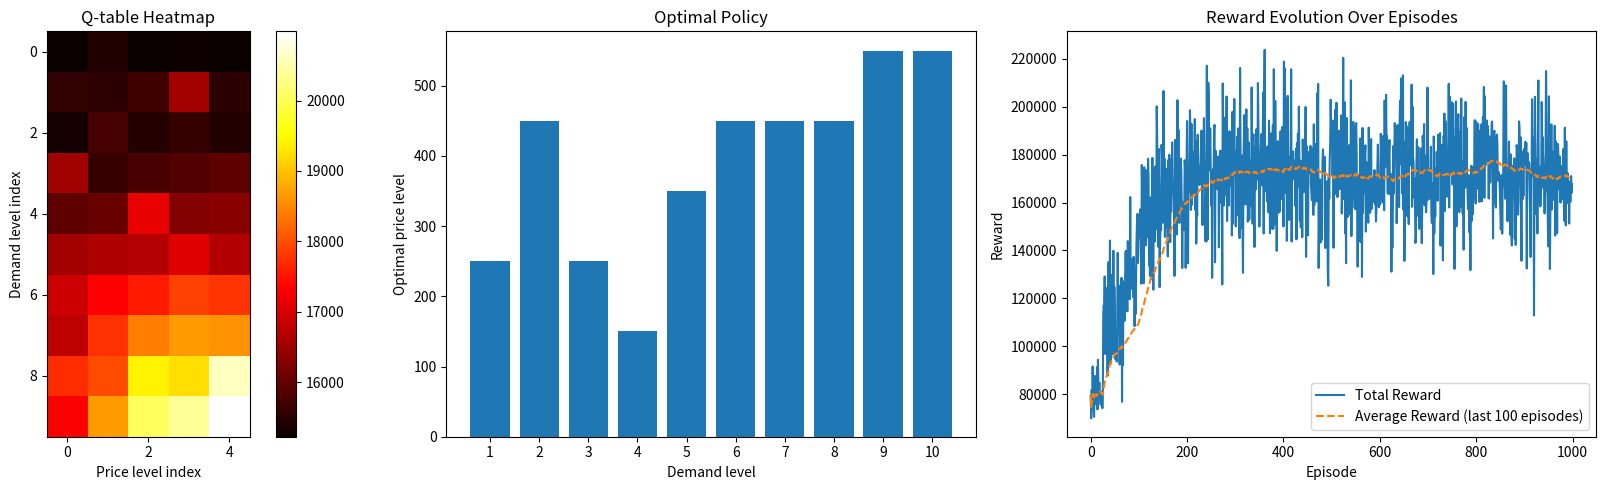
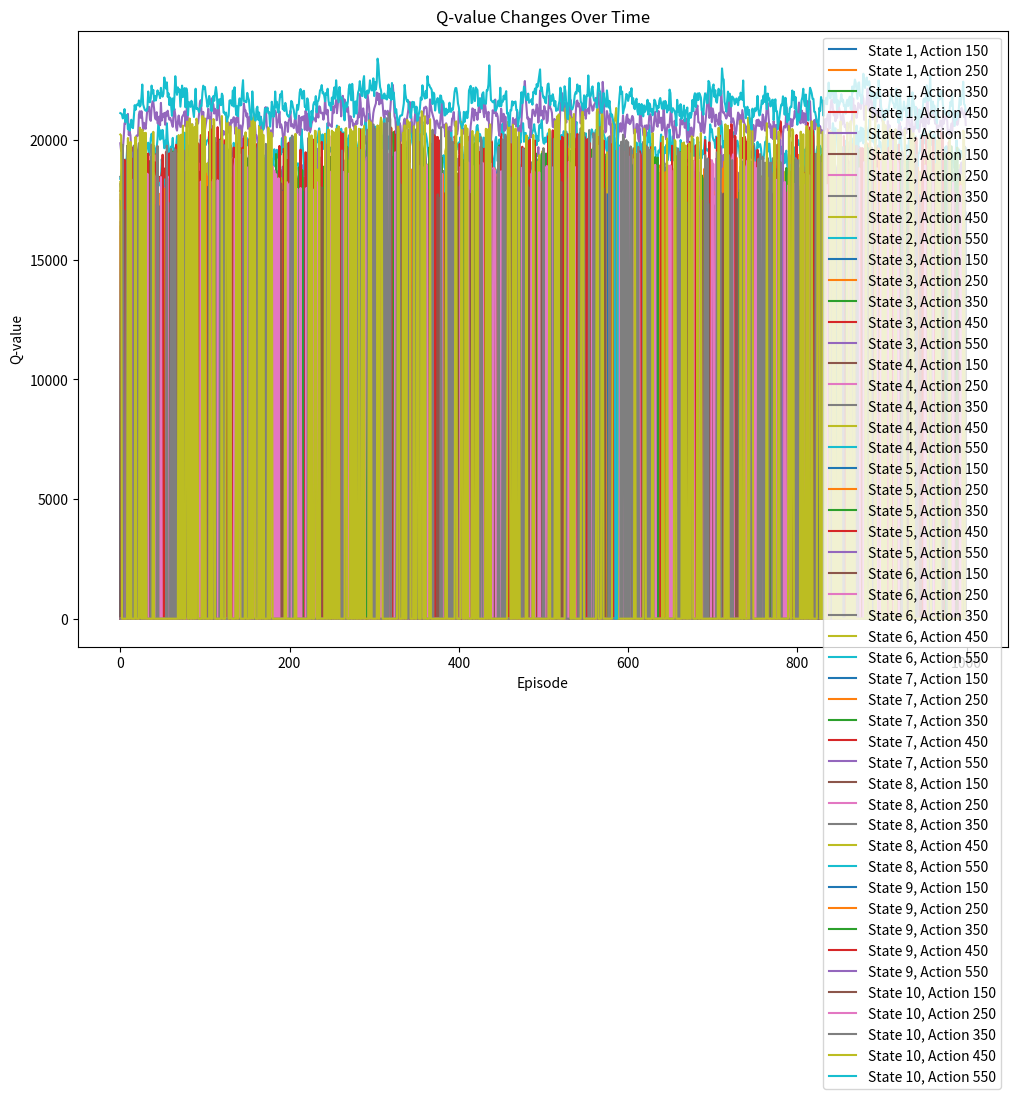

Recreate these plots in Python, in order.
import numpy as np
import random
import matplotlib.pyplot as plt

# Environment setup
class PricingEnvironment:
    def __init__(self, demand_levels, price_levels):
        self.demand_levels = demand_levels
        self.price_levels = price_levels
        self.n_states = len(demand_levels)
        self.n_actions = len(price_levels)
        self.state = self.reset()

    def reset(self):
        self.state = random.choice(range(self.n_states))
        return self.state

    def step(self, action):
        price = self.price_levels[action]
        demand = self.demand_levels[self.state]

        # Define demand-price relationship for 10 levels
        if demand == 1:
            sales = demand * np.exp(-0.01 * price)
        elif demand == 2:
            sales = demand * np.exp(-0.008 * price)
        elif demand == 3:
            sales = demand * np.exp(-0.006 * price)
        elif demand == 4:
            sales = demand * np.exp(-0.004 * price)
        elif demand == 5:
            sales = demand * np.exp(-0.002 * price)
        elif demand == 6:
            sales = demand * np.exp(-0.0015 * price)
        elif demand == 7:
            sales = demand * np.exp(-0.001 * price)
        elif demand == 8:
            sales = demand * np.exp(-0.0005 * price)
        elif demand == 9:
            sales = demand * np.exp(-0.0002 * price)
        elif demand == 10:
            sales = demand * np.exp(-0.0001 * price)
        else:
            raise ValueError("Demand level out of range.")

        revenue = price * sales
        self.state = random.choice(range(self.n_states))  # New demand level
        return self.state, revenue

# Parameters
demand_levels = np.arange(1, 11, 1)
price_levels = np.arange(150, 600, 100)

n_actions = len(price_levels)
n_states = len(demand_levels)

# Q-learning parameters
alpha = 0.1  # Learning rate
gamma = 0.9  # Discount factor
epsilon = 0.1  # Exploration rate
episodes = 1000
max_steps_per_episode = 100  # Maximum steps per episode to ensure progress

# Initialize Q-table
q_table = np.zeros((n_states, n_actions))

# Environment
env = PricingEnvironment(demand_levels, price_levels)

# Training
rewards = []
average_rewards = []
for episode in range(episodes):
    state = env.reset()
    total_reward = 0
    for step in range(max_steps_per_episode):
        # Choose action
        if np.random.rand() < epsilon:
            action = np.random.choice(n_actions)  # Explore
        else:
            action = np.argmax(q_table[state])  # Exploit

        # Take action
        next_state, reward = env.step(action)
        total_reward += reward

        # Update Q-value
        best_next_action = np.argmax(q_table[next_state])
        q_table[state, action] = q_table[state, action] + alpha * (reward + gamma * q_table[next_state, best_next_action] - q_table[state, action])

        state = next_state

    rewards.append(total_reward)
    average_rewards.append(np.mean(rewards[-100:]))  # Rolling average of last 100 rewards

    # Debug print to trace learning
    if episode % 100 == 0:
        print(f"Episode {episode}, Total Reward: {total_reward:.2f}, Average Reward: {average_rewards[-1]:.2f}")

# Evaluate policy
optimal_policy = np.argmax(q_table, axis=1)
print("\nOptimal policy (best price for each demand level):")
for state, action in enumerate(optimal_policy):
    print(f"Demand level {demand_levels[state]}: Set price to {price_levels[action]}")

# Visualization of Q-table
plt.figure(figsize=(18, 5))
#Darker colors (depending on the colormap) typically represent higher Q-values, indicating that those actions are more valuable in the corresponding states.
plt.subplot(1, 3, 1)
plt.imshow(q_table, cmap='hot', interpolation='nearest')
plt.colorbar()
plt.xlabel('Price level index')
plt.ylabel('Demand level index')
plt.title('Q-table Heatmap')

# Policy visualization
plt.subplot(1, 3, 2)
plt.bar(range(n_states), [price_levels[action] for action in optimal_policy], tick_label=demand_levels)
plt.xlabel('Demand level')
plt.ylabel('Optimal price level')
plt.title('Optimal Policy')

# Reward evolution plot
plt.subplot(1, 3, 3)
plt.plot(rewards, label='Total Reward')
plt.plot(average_rewards, label='Average Reward (last 100 episodes)', linestyle='--')
plt.xlabel('Episode')
plt.ylabel('Reward')
plt.title('Reward Evolution Over Episodes')
plt.legend()

plt.tight_layout()
plt.show()

# Additional analysis: Q-value changes over time
q_values_over_time = np.zeros((episodes, n_states, n_actions))

for episode in range(episodes):
    state = env.reset()
    for step in range(max_steps_per_episode):
        if np.random.rand() < epsilon:
            action = np.random.choice(n_actions)  # Explore
        else:
            action = np.argmax(q_table[state])  # Exploit

        next_state, reward = env.step(action)
        best_next_action = np.argmax(q_table[next_state])
        q_table[state, action] = q_table[state, action] + alpha * (reward + gamma * q_table[next_state, best_next_action] - q_table[state, action])
        q_values_over_time[episode, state, action] = q_table[state, action]

        state = next_state

# Plot Q-value changes
plt.figure(figsize=(12, 8))
for state in range(n_states):
    for action in range(n_actions):
        plt.plot(q_values_over_time[:, state, action], label=f'State {demand_levels[state]}, Action {price_levels[action]}')

plt.xlabel('Episode')
plt.ylabel('Q-value')
plt.title('Q-value Changes Over Time')
plt.legend()
plt.show()
